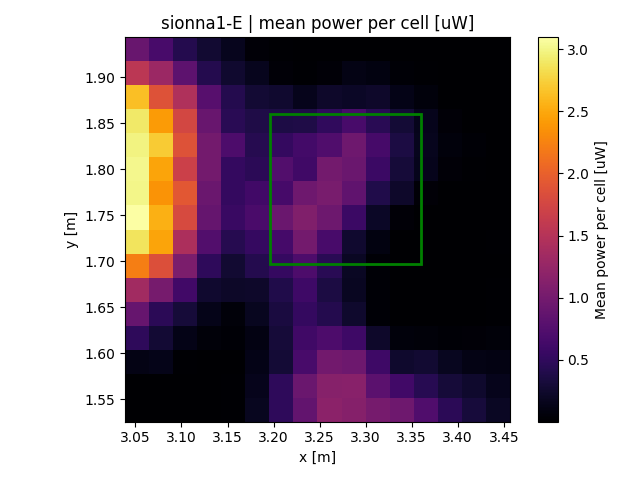

The data file committed next to this chart (first rows):
x, y, z
3.052, 1.539, 3.61667e-05
3.052, 1.565, 0.01189
3.052, 1.591, 0.1167
3.052, 1.617, 0.4869
3.052, 1.643, 0.9043
3.052, 1.669, 1.355
3.052, 1.695, 2.219
3.052, 1.721, 2.876
3.052, 1.748, 3.096
3.052, 1.774, 3.006
3.052, 1.8, 3.021
3.052, 1.826, 2.984
3.052, 1.852, 2.91
3.052, 1.878, 2.641
3.052, 1.904, 1.553
3.052, 1.93, 0.9139
3.078, 1.539, 1.54e-05
3.078, 1.565, 0.000731
3.078, 1.591, 0.1404
3.078, 1.617, 0.2799
3.078, 1.643, 0.4697
3.078, 1.669, 1.017
3.078, 1.695, 1.849
3.078, 1.721, 2.476
3.078, 1.748, 2.55
3.078, 1.774, 2.361
3.078, 1.8, 2.474
3.078, 1.826, 2.714
3.078, 1.852, 2.413
3.078, 1.878, 1.867
3.078, 1.904, 1.295
3.078, 1.93, 0.6752
3.104, 1.539, 4.42857e-06
3.104, 1.565, 5.875e-05
3.104, 1.591, 0.01808
3.104, 1.617, 0.1298
3.104, 1.643, 0.3134
3.104, 1.669, 0.628
3.104, 1.695, 1.053
3.104, 1.721, 1.432
3.104, 1.748, 1.801
3.104, 1.774, 1.914
3.104, 1.8, 1.69
3.104, 1.826, 1.875
3.104, 1.852, 1.759
3.104, 1.878, 1.454
3.104, 1.904, 0.8238
3.104, 1.93, 0.4145
3.13, 1.539, 0.0005492
3.13, 1.565, 0.0001481
3.13, 1.591, 0.001442
3.13, 1.617, 0.04864
3.13, 1.643, 0.1342
3.13, 1.669, 0.2587
3.13, 1.695, 0.4921
3.13, 1.721, 0.7471
3.13, 1.748, 0.8925
3.13, 1.774, 0.9203
3.13, 1.8, 1.003
3.13, 1.826, 0.9956
... 196 more rows
